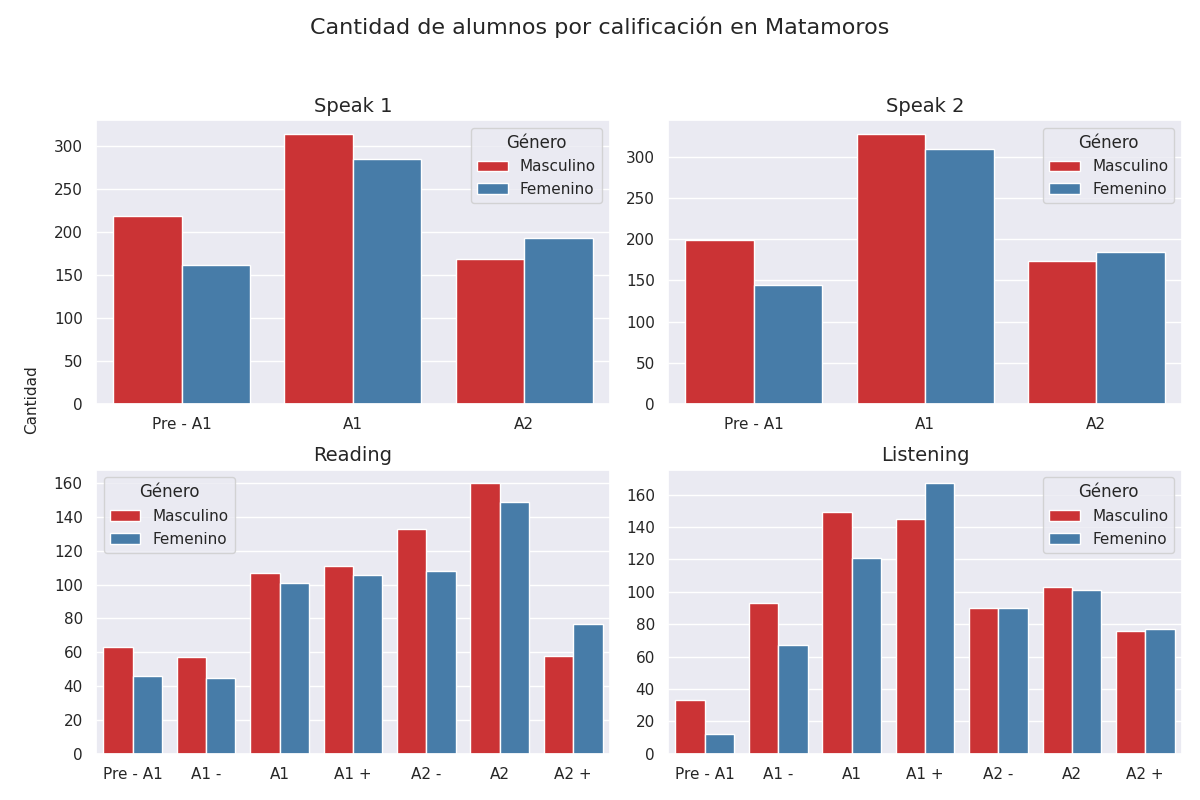

The data file committed next to this chart (first rows):
Sección, Calificación, Cantidad de alumnos con esa calificación, Género
speak 1, Pre - A1, 218, Masculino
speak 1, A1, 314, Masculino
speak 1, A2, 168, Masculino
speak 2, Pre - A1, 199, Masculino
speak 2, A1, 328, Masculino
speak 2, A2, 173, Masculino
reading, Pre - A1, 63, Masculino
reading, A1 -, 57, Masculino
reading, A1, 107, Masculino
reading, A1 +, 111, Masculino
reading, A2 -, 133, Masculino
reading, A2, 160, Masculino
reading, A2 +, 58, Masculino
listening, Pre - A1, 33, Masculino
listening, A1 -, 93, Masculino
listening, A1, 149, Masculino
listening, A1 +, 145, Masculino
listening, A2 -, 90, Masculino
listening, A2, 103, Masculino
listening, A2 +, 76, Masculino
speak 1, Pre - A1, 162, Femenino
speak 1, A1, 284, Femenino
speak 1, A2, 193, Femenino
speak 2, Pre - A1, 145, Femenino
speak 2, A1, 309, Femenino
speak 2, A2, 185, Femenino
reading, Pre - A1, 46, Femenino
reading, A1 -, 45, Femenino
reading, A1, 101, Femenino
reading, A1 +, 106, Femenino
reading, A2 -, 108, Femenino
reading, A2, 149, Femenino
reading, A2 +, 77, Femenino
listening, Pre - A1, 12, Femenino
listening, A1 -, 67, Femenino
listening, A1, 121, Femenino
listening, A1 +, 167, Femenino
listening, A2 -, 90, Femenino
listening, A2, 101, Femenino
listening, A2 +, 77, Femenino
